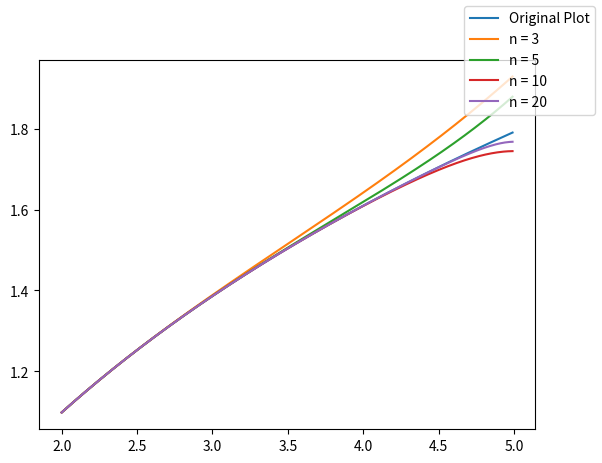

Here is the Python script that generated this plot:
import numpy as np
import matplotlib.pyplot as plt

a = 2
x = np.arange(a, 5, 0.01)
f = np.log(1 + x)


def log_taylor(n_terms):
    error_list = []
    ms = np.log(1 + a)
    for i in range(1, n_terms + 1):
        # print(ms, i)
        nth_term = pow(-1, i + 1) * pow((x - a), i) / (i * pow((1 + a), i))
        ms += nth_term
        error_list.append(nth_term)
    return ms
    # plt.title(f'Error is {nth_term[-1]}')

log_taylor(5)
plt.plot(x, f)
plt.plot(x, log_taylor(3))
plt.plot(x, log_taylor(5))
plt.plot(x, log_taylor(10))
plt.plot(x, log_taylor(20))
plt.figlegend(("Original Plot", 'n = 3', 'n = 5', 'n = 10', 'n = 20'))
plt.show()
